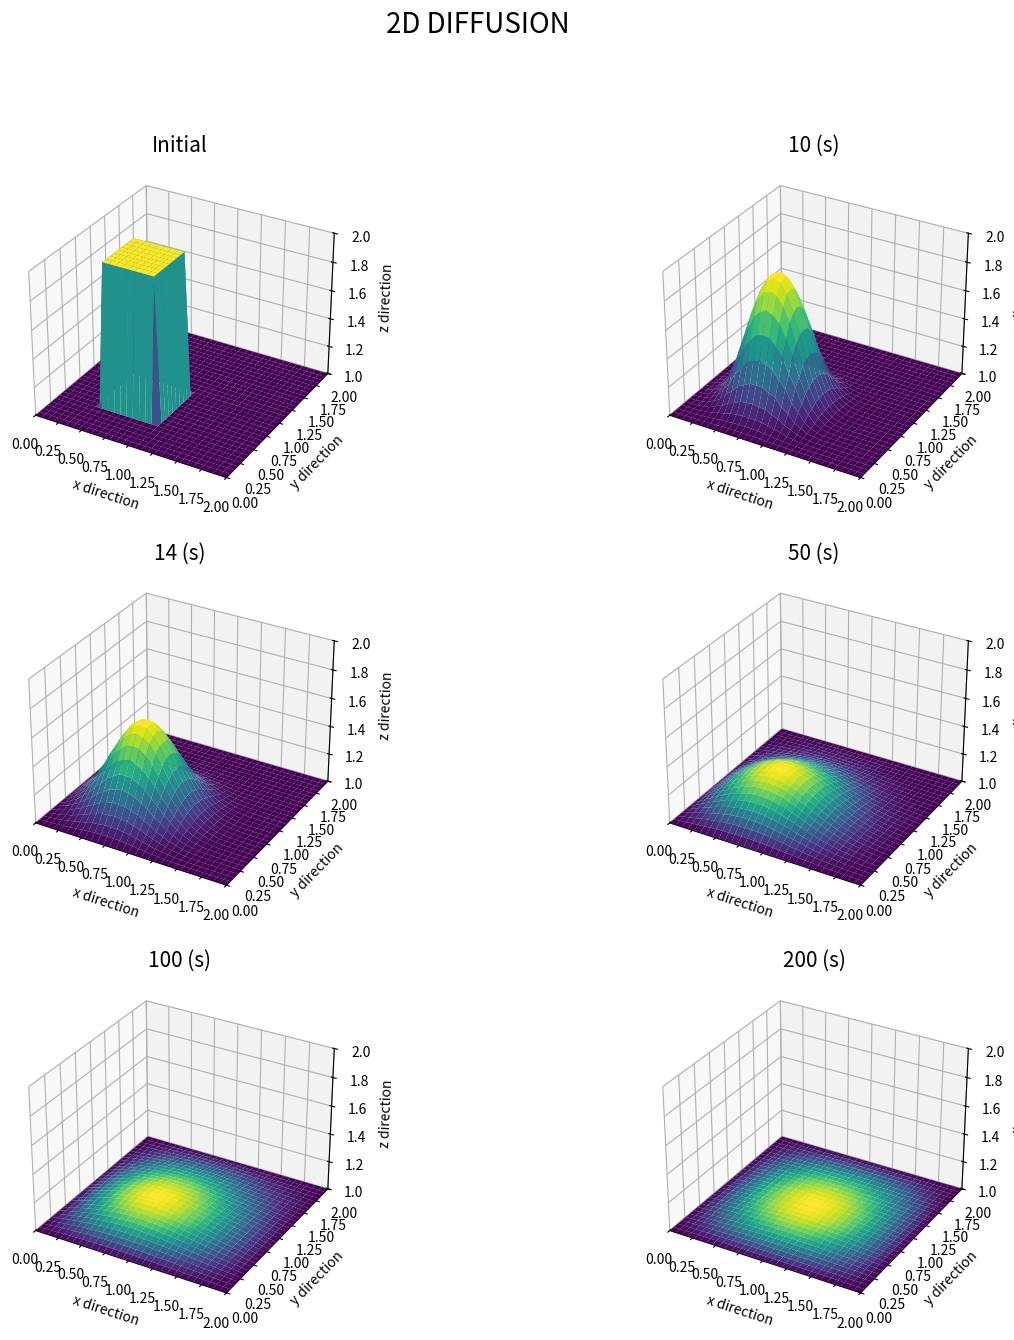

Source code (Python):
# -*- coding: utf-8 -*-
"""
Created on Fri Mar 11 15:18:34 2022

[redacted]
"""

import numpy as np
import matplotlib.pyplot as plt
from mpl_toolkits.mplot3d import Axes3D
from matplotlib import cm

nx = 31
ny = 31
dx = 2 / (nx-1)
dy = 2 / (ny-1)
nt = 17
sigma = .25
nu = .05
dt = (sigma*dx*dy) / nu

x = np.linspace(0,2,nx)
y = np.linspace(0,2,ny)
X, Y = np.meshgrid(x,y)

### Initial
u = np.ones((ny,nx))
u[int(.5/dy):int(1/dy + 1), int(.5/dx):int(1/dx + 1)] = 2

fig, axes = plt.subplots(3,2, figsize=(15,15), subplot_kw = {'projection':'3d'})
fig.suptitle('2D DIFFUSION', size = 20)

ax = axes[0][0]
ax.set_title('Initial', size = 15)
ax.set_xlabel('x direction', size = 10)
ax.set_ylabel('y direction', size = 10)
ax.set_zlabel('z direction', size = 10)
ax.set_xlim(0,2)
ax.set_ylim(0,2)
ax.set_zlim(1,2)
ax.tick_params(axis = 'both', labelsize = 10)
ax.plot_surface(X, Y, u, cmap = cm.viridis)

### Diffusion equation
def diffuse(nt):
    for n in range(nt+1):
        un = np.copy(u)
        u[1:-1,1:-1] = un[1:-1,1:-1]\
                     + nu*(dt / dx**2)*(un[1:-1,2:] - 2*un[1:-1,1:-1] + un[1:-1,:-2])\
                     + nu*(dt / dy**2)*(un[2:,1:-1] - 2*un[1:-1,1:-1] + un[:-2,1:-1])
        u[0,:] = 1
        u[:,0] = 1
        u[-1,:] = 1
        u[:,-1] = 1
    ax.set_xlabel('x direction', size = 10)
    ax.set_ylabel('y direction', size = 10)
    ax.set_zlabel('z direction', size = 10)
    ax.set_xlim(0,2)
    ax.set_ylim(0,2)
    ax.set_zlim(1,2)
    ax.tick_params(axis = 'both', labelsize = 10)
    ax.plot_surface(X, Y, u, cmap = cm.viridis)                     

ax = axes[0][1]
diffuse(10)
ax.set_title('10 (s)', size = 15)

ax = axes[1][0]
diffuse(14)
ax.set_title('14 (s)', size = 15)

ax = axes[1][1]
diffuse(50)
ax.set_title('50 (s)', size = 15)

ax = axes[2][0]
diffuse(100)
ax.set_title('100 (s)', size = 15)

ax = axes[2][1]
diffuse(200)
ax.set_title('200 (s)', size = 15)





plt.show()


